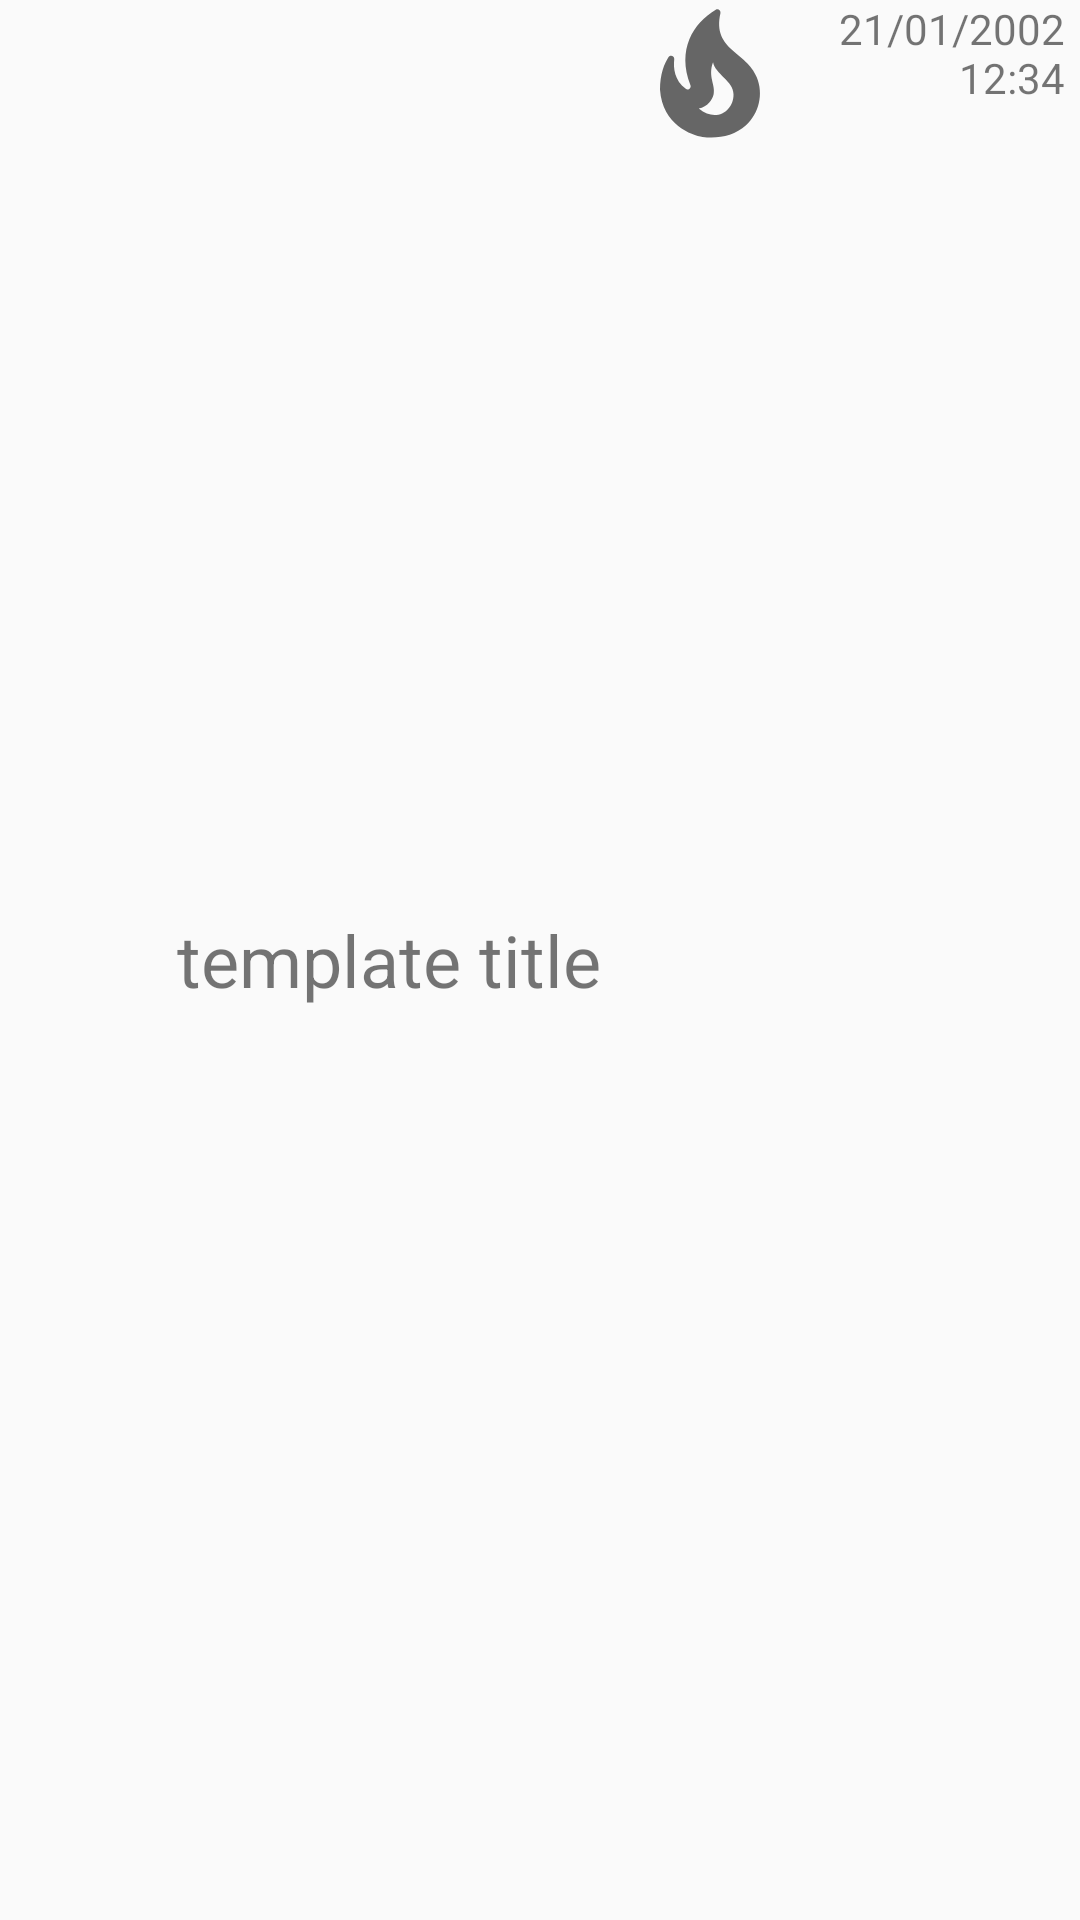

Produce the Android XML layout that renders to this screen, including the resource entries it uses.
<!-- AndroidManifest.xml: application theme Theme.LAB2 -->
<!-- res/layout/note_list_view.xml -->
<?xml version="1.0" encoding="utf-8"?>
<LinearLayout xmlns:android="http://schemas.android.com/apk/res/android"
    android:layout_width="match_parent"
    android:layout_height="wrap_content"
    android:weightSum="6">

    <ImageView
        android:id="@+id/noteIconImageView"
        android:layout_width="0dp"
        android:layout_height="50dp"
        android:layout_weight="1"
        android:src="@drawable/ic_baseline_image_24" />

    <TextView
        android:id="@+id/noteTitleTextView"
        android:layout_width="0dp"
        android:layout_height="wrap_content"
        android:layout_weight="2.5"
        android:layout_gravity="center"
        android:text="template title"
        android:textSize="24sp" />

    <ImageView
        android:id="@+id/noteImportanceValue"
        android:layout_width="0dp"
        android:layout_height="50dp"
        android:layout_weight="1"
        android:layout_gravity="end"
        android:src="@drawable/important_icon_low" />

    <TextView
        android:id="@+id/noteCreationTimeTextView"
        android:layout_width="0dp"
        android:layout_height="match_parent"
        android:layout_weight="1.5"
        android:text="21/01/2002 12:34"
        android:gravity="end"
        android:layout_marginRight="5dp"/>
</LinearLayout>
<!-- resources referenced by this layout -->
<resources>
  <!-- drawable important_icon_low (drawable) -->
  <vector android:height="24dp" android:tint="#666666"
      android:viewportHeight="24" android:viewportWidth="24"
      android:width="24dp" xmlns:android="http://schemas.android.com/apk/res/android">
      <path android:fillColor="@android:color/white" android:pathData="M19.48,12.35c-1.57,-4.08 -7.16,-4.3 -5.81,-10.23c0.1,-0.44 -0.37,-0.78 -0.75,-0.55C9.29,3.71 6.68,8 8.87,13.62c0.18,0.46 -0.36,0.89 -0.75,0.59c-1.81,-1.37 -2,-3.34 -1.84,-4.75c0.06,-0.52 -0.62,-0.77 -0.91,-0.34C4.69,10.16 4,11.84 4,14.37c0.38,5.6 5.11,7.32 6.81,7.54c2.43,0.31 5.06,-0.14 6.95,-1.87C19.84,18.11 20.6,15.03 19.48,12.35zM10.2,17.38c1.44,-0.35 2.18,-1.39 2.38,-2.31c0.33,-1.43 -0.96,-2.83 -0.09,-5.09c0.33,1.87 3.27,3.04 3.27,5.08C15.84,17.59 13.1,19.76 10.2,17.38z"/>
  </vector>
  <style name="Theme.LAB2" parent="Theme.AppCompat.Light">
          
          <item name="colorPrimary">@color/purple_500</item>
          <item name="colorPrimaryVariant">@color/purple_700</item>
          <item name="colorOnPrimary">@color/white</item>
          
          <item name="colorSecondary">@color/teal_200</item>
          <item name="colorSecondaryVariant">@color/teal_700</item>
          <item name="colorOnSecondary">@color/black</item>
          
          <item name="android:statusBarColor" tools:targetApi="l">?attr/colorPrimaryVariant</item>
          
      </style>
  <!-- not gathered from this repository: default colours our renderer supplied (Android Studio template values) -->
  <color name="purple_500">#FF6200EE</color>
  <color name="purple_700">#FF3700B3</color>
  <color name="teal_200">#FF03DAC5</color>
  <color name="teal_700">#FF018786</color>
  <color name="black">#FF000000</color>
  <color name="white">#FFFFFFFF</color>
</resources>
